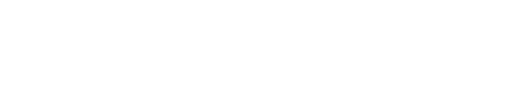
t = 0.00 s
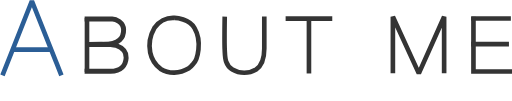
t = 1.53 s
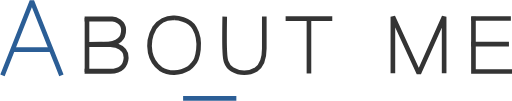
t = 1.59 s
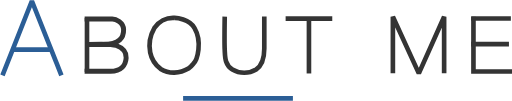
t = 1.66 s
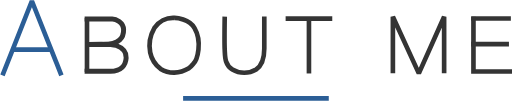
t = 1.72 s
t = 1.81 s: frame unchanged from t = 1.72 s, image omitted

The animated SVG that drew these frames (rendered in a browser with its animation timeline set to each time). Animation: 2 CSS @keyframes rules; one cycle of 1.81 s.

<svg xmlns="http://www.w3.org/2000/svg" width="154.51" height="30.466" viewBox="0 0 154.51 30.466" style="">
  <g id="aboutme" transform="translate(-61.252 -109.836)">
    <path id="ãã¹_1" data-name="ãã¹ 1" d="M203,290.573l8.874-22.415,7.236,18.213.278.7,1.391,3.5" transform="translate(-141 -158.027)" fill="none" stroke="#2b5e96" stroke-linejoin="bevel" stroke-width="1.4" class="yUdZOyTt_0"></path>
    <path id="ãã¹_2" data-name="ãã¹ 2" d="M206.754,283.035h10.928" transform="translate(-141.291 -158.213)" fill="#2b5e96" stroke="#2b5e96" stroke-width="1.4" class="yUdZOyTt_1"></path>
    <path id="ãã¹_3" data-name="ãã¹ 3" d="M228.506,273.224v16.312" transform="translate(-141 -158)" fill="none" stroke="#343434" stroke-width="1.4" class="yUdZOyTt_2"></path>
    <path id="ãã¹_4" data-name="ãã¹ 4" d="M227.793,273.549h8.357c.977,0,3.365,1.037,3.4,3.252s-1.131,4.482-6.125,4.473-4.426,0-4.426,0,6.835-.271,8.355.3,3.1,1.555,2.967,3.7-1.42,4.017-4.709,4.064-7.821,0-7.821,0" transform="translate(-141 -158)" fill="none" stroke="#343434" stroke-width="1.5" class="yUdZOyTt_3"></path>
    <path id="ãã¹_5" data-name="ãã¹ 5" d="M254.872,273.236a6.742,6.742,0,0,0-6.047,3.067,10.677,10.677,0,0,0-1.247,7.387,8.2,8.2,0,0,0,3.154,4.955,7.557,7.557,0,0,0,4.14,1.116,8.813,8.813,0,0,0,4.23-1.226,6.794,6.794,0,0,0,1.379-1.312c1.473-1.385,2.793-6.9.477-10.92C259.351,273.52,255.418,273.227,254.872,273.236Z" transform="translate(-141 -158)" fill="none" stroke="#343434" stroke-width="1.4" class="yUdZOyTt_4"></path>
    <path id="ãã¹_6" data-name="ãã¹ 6" d="M270.067,272.848s-.117,7.9,0,10.032,0,4.5,2.312,5.9a7.019,7.019,0,0,0,7.162,0c1.883-1.21,2.467-3.812,2.47-6.3s0-9.639,0-9.639" transform="translate(-141 -158)" fill="none" stroke="#343434" stroke-width="1.4" class="yUdZOyTt_5"></path>
    <path id="ãã¹_7" data-name="ãã¹ 7" d="M288.448,273.429h14.075" transform="translate(-141 -158)" fill="none" stroke="#343434" stroke-width="1.4" class="yUdZOyTt_6"></path>
    <path id="ãã¹_8" data-name="ãã¹ 8" d="M295.486,273.429V290" transform="translate(-141 -158)" fill="none" stroke="#343434" stroke-width="1.4" class="yUdZOyTt_7"></path>
    <path id="ãã¹_9" data-name="ãã¹ 9" d="M320.816,289.966V272.9l7.833,17.067,7.632-17.067v17.067" transform="translate(-141 -158)" fill="none" stroke="#343434" stroke-linejoin="bevel" stroke-width="1.4" class="yUdZOyTt_8"></path>
    <path id="ãã¹_10" data-name="ãã¹ 10" d="M344.455,273.423H356.42" transform="translate(-141 -158)" fill="none" stroke="#343434" stroke-width="1.4" class="yUdZOyTt_9"></path>
    <path id="ãã¹_11" data-name="ãã¹ 11" d="M345.13,272.9v16.51h11.632" transform="translate(-141 -158)" fill="none" stroke="#343434" stroke-width="1.4" class="yUdZOyTt_10"></path>
    <path id="ãã¹_12" data-name="ãã¹ 12" d="M344.455,281.154h11.386" transform="translate(-141 -158)" fill="none" stroke="#343434" stroke-width="1.4" class="yUdZOyTt_11"></path>
    <path id="ãã¹_13" data-name="ãã¹ 13" d="M257.508,297.5H301.47" transform="translate(-141 -158)" fill="none" stroke="#2b5e96" stroke-width="1.4" class="yUdZOyTt_12"></path>
  </g>
<style data-made-with="vivus-instant">.yUdZOyTt_0{stroke-dasharray:49 51;stroke-dashoffset:50;animation:yUdZOyTt_draw 194ms linear 0ms forwards;}.yUdZOyTt_1{stroke-dasharray:11 13;stroke-dashoffset:12;animation:yUdZOyTt_draw 46ms linear 194ms forwards;}.yUdZOyTt_2{stroke-dasharray:17 19;stroke-dashoffset:18;animation:yUdZOyTt_draw 69ms linear 240ms forwards;}.yUdZOyTt_3{stroke-dasharray:55 57;stroke-dashoffset:56;animation:yUdZOyTt_draw 217ms linear 310ms forwards;}.yUdZOyTt_4{stroke-dasharray:51 53;stroke-dashoffset:52;animation:yUdZOyTt_draw 201ms linear 527ms forwards;}.yUdZOyTt_5{stroke-dasharray:41 43;stroke-dashoffset:42;animation:yUdZOyTt_draw 163ms linear 729ms forwards;}.yUdZOyTt_6{stroke-dasharray:15 17;stroke-dashoffset:16;animation:yUdZOyTt_draw 62ms linear 892ms forwards;}.yUdZOyTt_7{stroke-dasharray:17 19;stroke-dashoffset:18;animation:yUdZOyTt_draw 69ms linear 954ms forwards;}.yUdZOyTt_8{stroke-dasharray:72 74;stroke-dashoffset:73;animation:yUdZOyTt_draw 283ms linear 1024ms forwards;}.yUdZOyTt_9{stroke-dasharray:12 14;stroke-dashoffset:13;animation:yUdZOyTt_draw 50ms linear 1307ms forwards;}.yUdZOyTt_10{stroke-dasharray:29 31;stroke-dashoffset:30;animation:yUdZOyTt_draw 116ms linear 1358ms forwards;}.yUdZOyTt_11{stroke-dasharray:12 14;stroke-dashoffset:13;animation:yUdZOyTt_draw 50ms linear 1474ms forwards;}.yUdZOyTt_12{stroke-dasharray:44 46;stroke-dashoffset:45;animation:yUdZOyTt_draw 174ms linear 1525ms forwards;}@keyframes yUdZOyTt_draw{100%{stroke-dashoffset:0;}}@keyframes yUdZOyTt_fade{0%{stroke-opacity:1;}93.22033898305085%{stroke-opacity:1;}100%{stroke-opacity:0;}}</style></svg>
